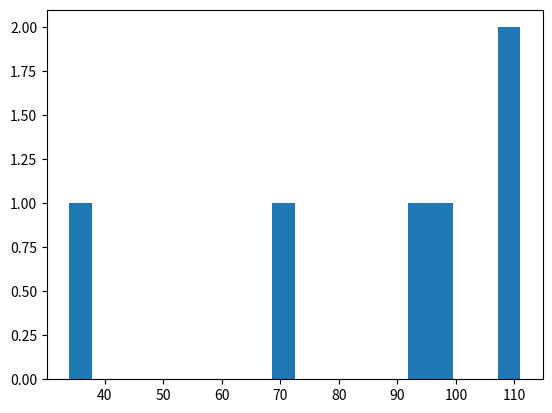

Python code for this plot:
import matplotlib.pyplot as plt
from matplotlib.font_manager import FontProperties

# 指定中文字体
fontset = FontProperties(fname='/System/Library/Fonts/PingFang.ttc')

year = [1, 2, 3, 4, 5, 6]
num = [92, 34, 98, 72, 109, 111]


# 点状图
def scatter_plot():
    plt.scatter(year, num)
    plt.title('点状图表', fontproperties=fontset)
    plt.xlabel('年份', fontproperties=fontset)
    plt.ylabel('数量', fontproperties=fontset)
    plt.show()


# 线图
def line_plot():
    plt.plot(year, num)
    plt.show()


# 直方图
def histogram_plot():
    plt.hist(num, bins=20)
    plt.show()


if __name__ == '__main__':
    # scatter_plot()
    # line_plot()
    histogram_plot()
